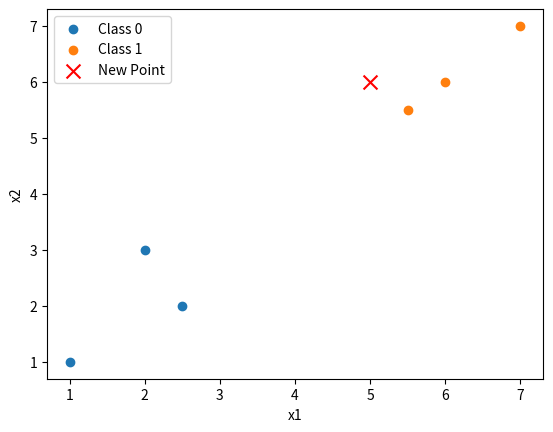

This figure's Python source:
# KNN(K nearest neighbor) is a supervised machine learning technique. It classifies a data based on its peer. In other words, by using the closest k data rows, it uses the label
# of the mode's(highest frequency). The closest data as I have said is calculated based on the Euclidean distance.
# One of it's limitation is that Taking a large k causes underfitting as the model the decision becomes less influenced by specific nearby points and more by the overall 
# majority class in the neighborhood. With a small 𝑘(e.g., 𝑘=1, the model makes predictions based solely on the single nearest neighbor.
#If this point is an outlier or noisy, the prediction will reflect that error.
import numpy as np

X_train = np.array([
    [2,3],
    [1,1],
    [2.5,2],
    [6,6],
    [7,7],
    [5.5,5.5]
])

y_train = np.array([0,0,0,1,1,1])

x_new = np.array([5,6])

def euclidean_distance(x1,x2):
    return np.sqrt(np.sum((x1 - x2)**2))

def get_neighbours(X,Y,X_new,k):
    distances = []
    for i in range(len(X)):
        dist= euclidean_distance(X[i],X_new)
        distances.append((dist,Y[i]))

    distances.sort(key =lambda x:x[0])
    neighbors = [distances[i][1] for i in range(k)]
    return neighbors

def predict(X,y,X_new,k):
    neighbors = get_neighbours(X,y,X_new,k)
    counts = np.bincount(neighbors)
    return np.argmax(counts)
    

print(predict(X_train,y_train,x_new,3))

import matplotlib.pyplot as plt

for label in np.unique(y_train):
    plt.scatter(X_train[y_train==label][:,0],X_train[y_train == label][:,1],label=f"Class {label}")

plt.scatter(x_new[0],x_new[1],color='red',label='New Point',marker='x',s=100)
plt.xlabel('x1')
plt.ylabel('x2')
plt.legend()
plt.show()
